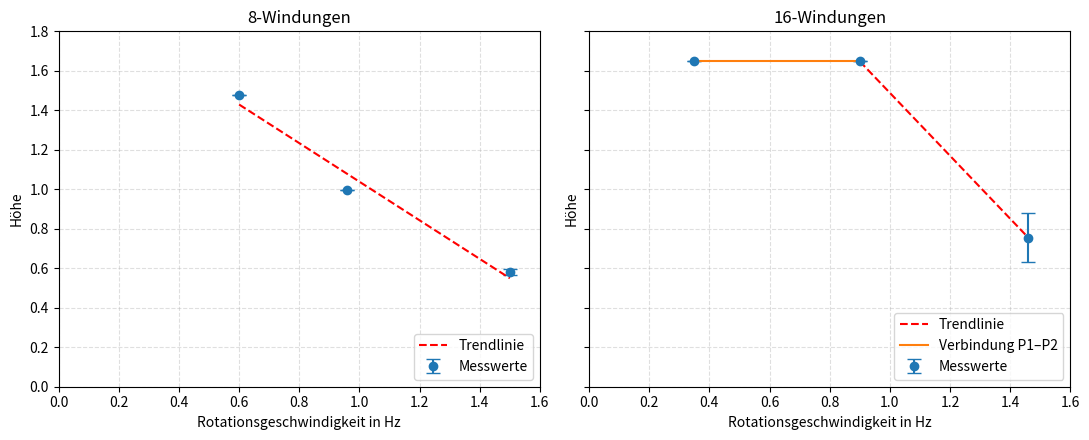

This chart was generated by the following Python code:
import matplotlib.pyplot as plt
import numpy as np

# ==== INPUT DATA ====
data_8  = [
    (0.60, 1.478, 1.478),
    (0.96, 0.994, 0.998),
    (1.50, 0.567, 0.597),
]
data_16 = [
    (0.35, 1.648, 1.648),
    (0.90, 1.648, 1.648),
    (1.46, 0.63, 0.881),
]

X_MIN, X_MAX = 0.0, 1.6
Y_MIN, Y_MAX = 0.0, 1.8

def extract_xy_with_errors(data):
    xs, ys, yerr_low, yerr_high = [], [], [], []
    for f, ymin, ymax in data:
        if ymin is not None and ymax is not None:
            mid = 0.5 * (ymin + ymax)
            xs.append(f); ys.append(mid)
            yerr_low.append(mid - ymin); yerr_high.append(ymax - mid)
        elif ymin is not None:
            xs.append(f); ys.append(ymin); yerr_low.append(0); yerr_high.append(0)
        elif ymax is not None:
            xs.append(f); ys.append(ymax); yerr_low.append(0); yerr_high.append(0)
    return np.array(xs), np.array(ys), np.array(yerr_low), np.array(yerr_high)

def add_trendline(ax, xs, ys, idxs, label="Trendlinie", color="red"):
    """Fit y = m x + b using points xs[idxs], ys[idxs]; draw & return (m, b)."""
    x_fit = xs[idxs]
    y_fit = ys[idxs]
    m, b = np.polyfit(x_fit, y_fit, 1)
    x_line = np.linspace(min(x_fit), max(x_fit), 100)
    y_line = m * x_line + b
    ax.plot(x_line, y_line, '--', color=color, label=label)
    return m, b

def plot_panel(ax, data, title, trend_idxs, extra_segment=None):
    xs, ys, e_lo, e_hi = extract_xy_with_errors(data)
    ax.errorbar(xs, ys, yerr=[e_lo, e_hi], fmt='o', capsize=5, elinewidth=1.5,
                markersize=6, label="Messwerte")

    # Trendline
    m, b = add_trendline(ax, xs, ys, trend_idxs, label="Trendlinie", color="red")
    print(f"{title}: y = {m:.3f} * x + {b:.3f}")

    # Optional extra connecting segment (e.g., first two points)
    if extra_segment is not None and len(extra_segment) == 2:
        i, j = extra_segment
        ax.plot([xs[i], xs[j]], [ys[i], ys[j]], '-', linewidth=1.5,
                label="Verbindung P1–P2")

    ax.set_title(title)
    ax.set_xlabel("Rotationsgeschwindigkeit in Hz")
    ax.set_ylabel("Höhe")
    ax.set_xlim(X_MIN, X_MAX)
    ax.set_ylim(Y_MIN, Y_MAX)
    ax.grid(True, linestyle="--", alpha=0.4)
    ax.legend(loc="lower right")   # 👈 legend in bottom right

fig, axes = plt.subplots(1, 2, figsize=(11, 4.5), sharey=True)

# 8-Windungen: fit through all 3 points
plot_panel(axes[0], data_8, "8-Windungen", trend_idxs=[0,1,2])

# 16-Windungen: fit through last 2 points; also connect first two points
plot_panel(axes[1], data_16, "16-Windungen", trend_idxs=[1,2], extra_segment=(0,1))

plt.tight_layout()
plt.savefig("errorbars_trendlines_console_legends.png", dpi=300, bbox_inches="tight")
plt.show()